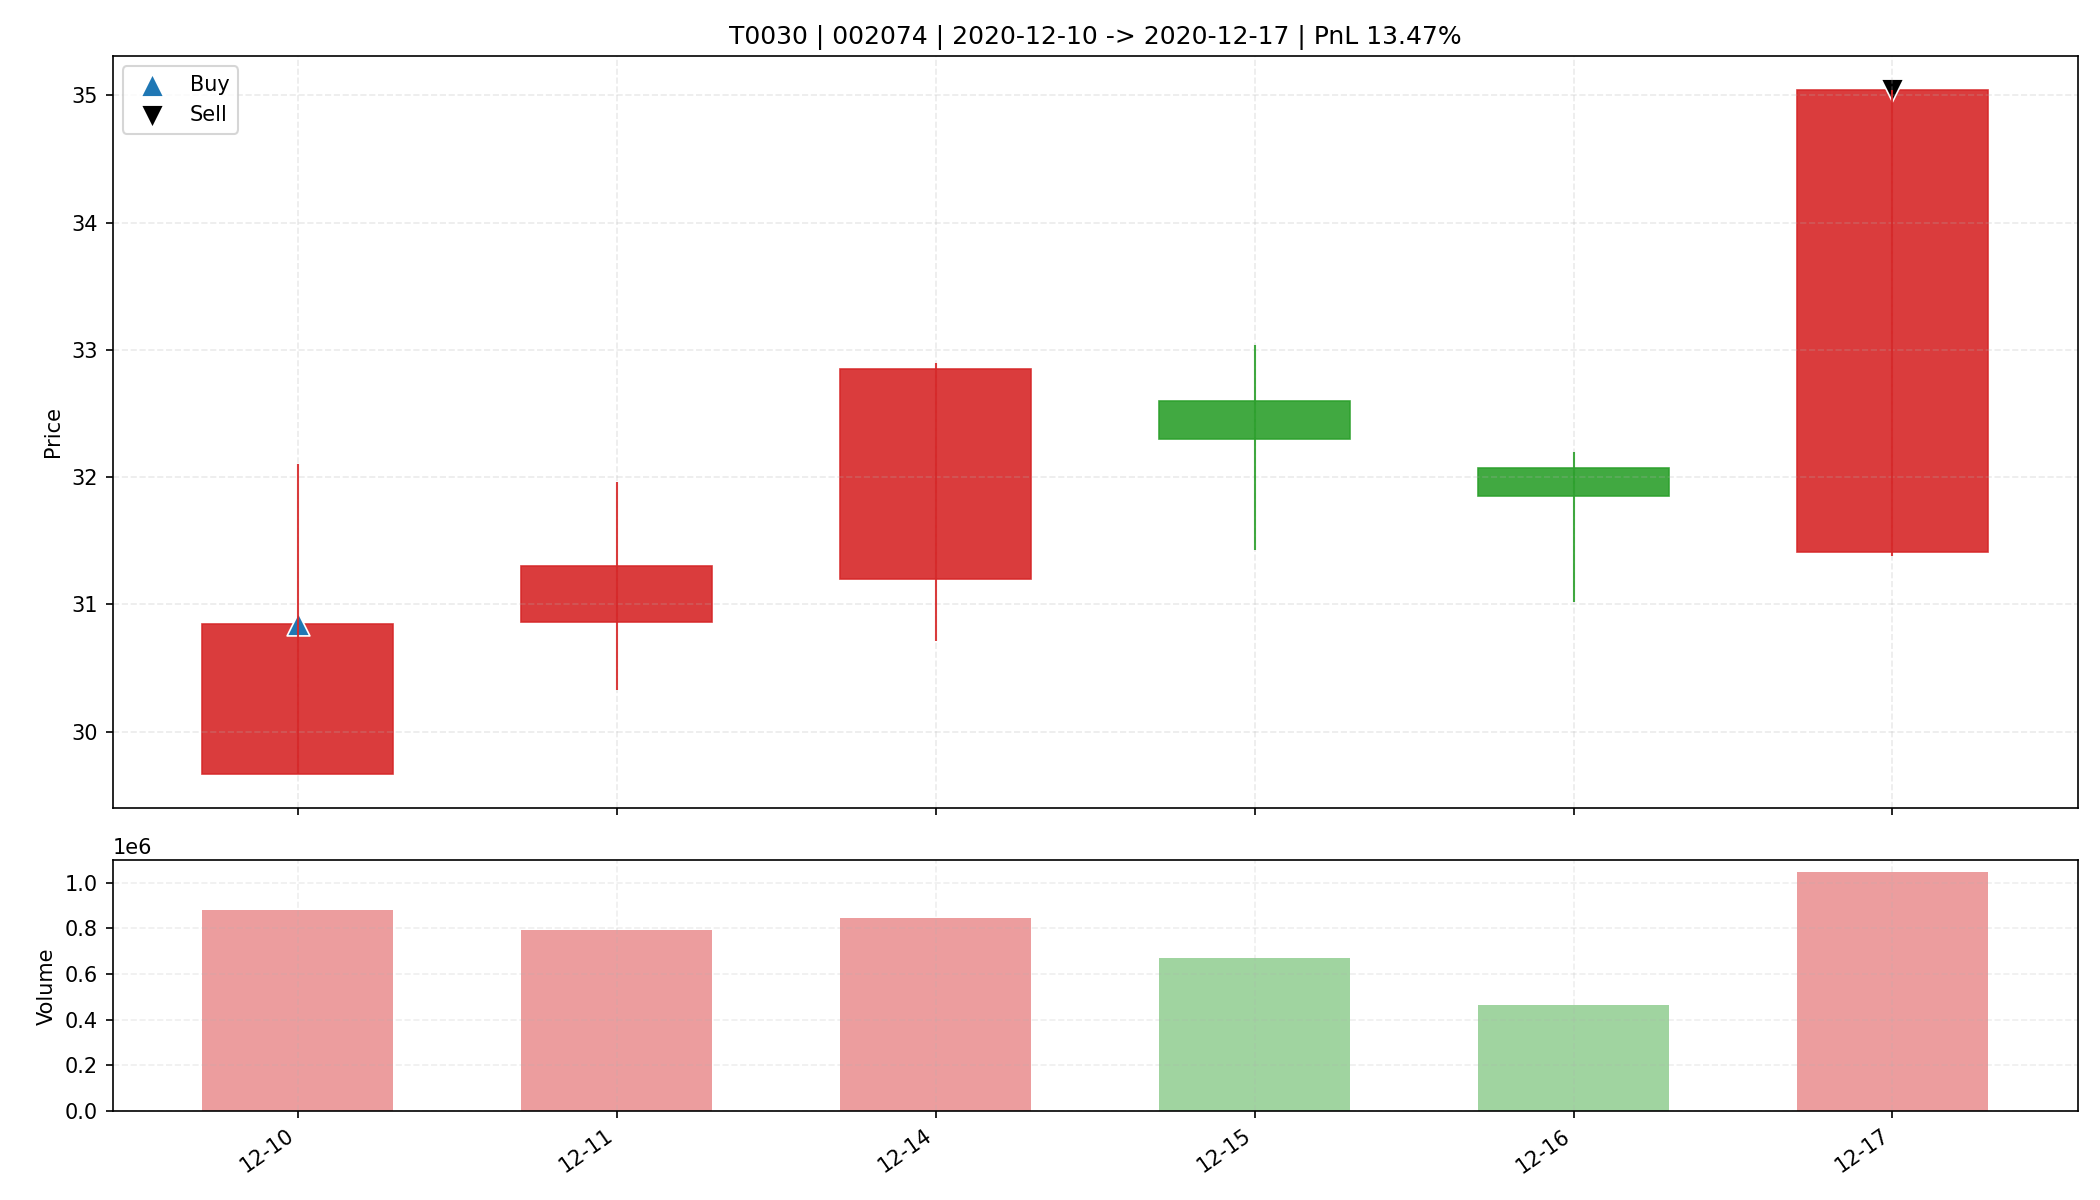

The file beside this chart, header and first rows:
date, open, high, low, close, amount, volume, trade_id, code, buy_date, sell_date, buy_price, sell_price, matched_shares, buy_reason, sell_reason, sell_profit_pct, sell_hold_days, is_buy_day, is_sell_day, holding_day_index
2020-12-10, 29.67, 32.1, 29.67, 30.85, 2715514112, 879040, T0030, 002074, 2020-12-10, 2020-12-17, 30.85, 35.04, 500.0, 前10日振幅9.9%, 阳线涨幅4.0%, 突破均线, 温和放量1.7倍, MA…, 主动止盈半仓-MA5乖离率7.26%>7.00%, 13.47, 5.0, True, False, 0
2020-12-11, 30.86, 31.96, 30.33, 31.3, 2476500480, 793071, T0030, 002074, 2020-12-10, 2020-12-17, 30.85, 35.04, 500.0, 前10日振幅9.9%, 阳线涨幅4.0%, 突破均线, 温和放量1.7倍, MA…, 主动止盈半仓-MA5乖离率7.26%>7.00%, 13.47, 5.0, False, False, 1
2020-12-14, 31.2, 32.9, 30.71, 32.85, 2696415744, 846313, T0030, 002074, 2020-12-10, 2020-12-17, 30.85, 35.04, 500.0, 前10日振幅9.9%, 阳线涨幅4.0%, 突破均线, 温和放量1.7倍, MA…, 主动止盈半仓-MA5乖离率7.26%>7.00%, 13.47, 5.0, False, False, 2
2020-12-15, 32.6, 33.04, 31.43, 32.3, 2156093952, 669675, T0030, 002074, 2020-12-10, 2020-12-17, 30.85, 35.04, 500.0, 前10日振幅9.9%, 阳线涨幅4.0%, 突破均线, 温和放量1.7倍, MA…, 主动止盈半仓-MA5乖离率7.26%>7.00%, 13.47, 5.0, False, False, 3
2020-12-16, 32.07, 32.2, 31.02, 31.85, 1466617856, 464171, T0030, 002074, 2020-12-10, 2020-12-17, 30.85, 35.04, 500.0, 前10日振幅9.9%, 阳线涨幅4.0%, 突破均线, 温和放量1.7倍, MA…, 主动止盈半仓-MA5乖离率7.26%>7.00%, 13.47, 5.0, False, False, 4
2020-12-17, 31.41, 35.04, 31.38, 35.04, 3545654272, 1044525, T0030, 002074, 2020-12-10, 2020-12-17, 30.85, 35.04, 500.0, 前10日振幅9.9%, 阳线涨幅4.0%, 突破均线, 温和放量1.7倍, MA…, 主动止盈半仓-MA5乖离率7.26%>7.00%, 13.47, 5.0, False, True, 5
